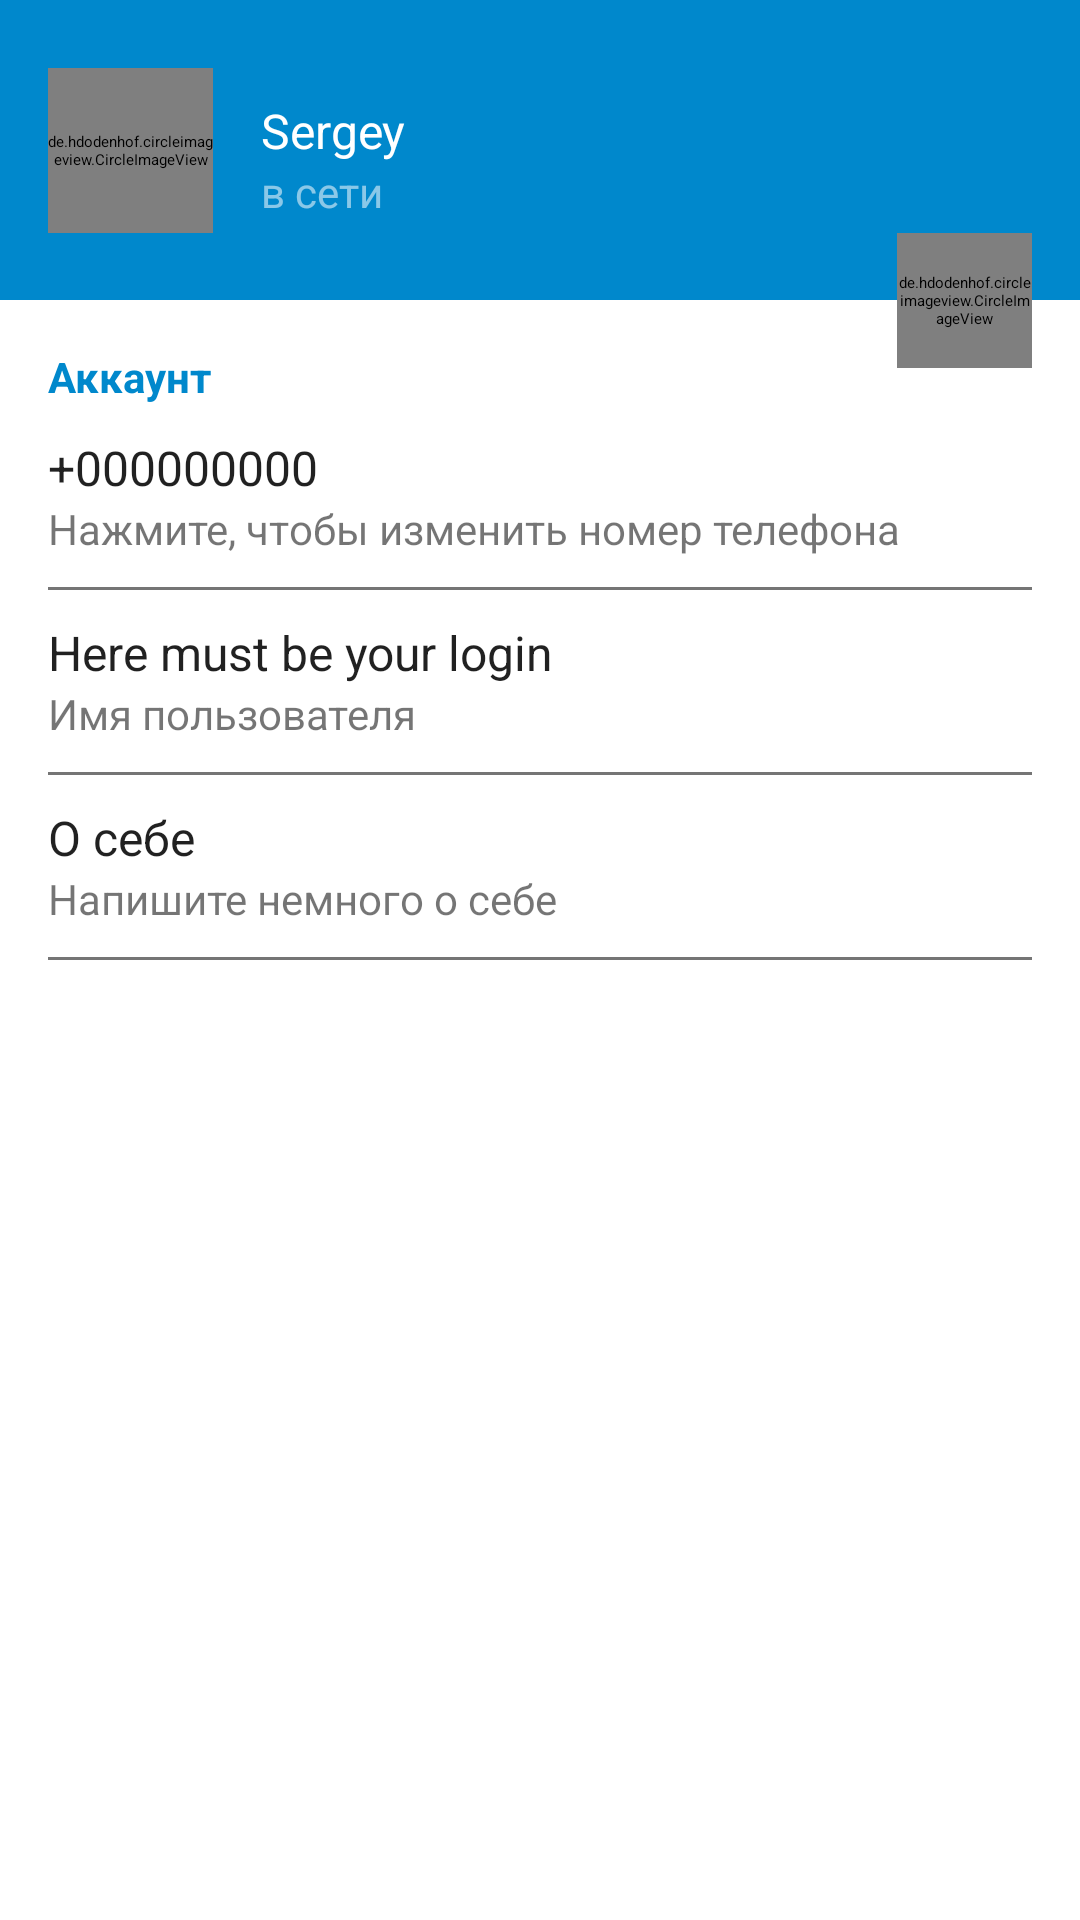

Produce the Android XML layout that renders to this screen, including the resource entries it uses.
<!-- AndroidManifest.xml: application theme Theme.MyKotlinMessenger -->
<!-- res/layout/fragment_settings.xml -->
<?xml version="1.0" encoding="utf-8"?>
<androidx.constraintlayout.widget.ConstraintLayout xmlns:android="http://schemas.android.com/apk/res/android"
    xmlns:app="http://schemas.android.com/apk/res-auto"
    xmlns:tools="http://schemas.android.com/tools"
    android:layout_width="match_parent"
    android:layout_height="match_parent"
    tools:context=".ui.fragments.SettingsFragment">

    <androidx.constraintlayout.widget.ConstraintLayout
        android:id="@+id/settings_header_block"
        android:layout_width="match_parent"
        android:layout_height="100dp"
        android:background="@color/colorPrimary"
        app:layout_constraintEnd_toEndOf="parent"
        app:layout_constraintStart_toStartOf="parent"
        app:layout_constraintTop_toTopOf="parent">

        <de.hdodenhof.circleimageview.CircleImageView
            android:id="@+id/settings_user_photo"
            android:layout_width="@dimen/settings_user_photo_width"
            android:layout_height="@dimen/settings_user_photo_height"
            android:src="@drawable/default_photo"
            app:layout_constraintTop_toTopOf="parent"
            app:layout_constraintBottom_toBottomOf="parent"
            app:layout_constraintStart_toStartOf="parent"
            android:layout_marginStart="@dimen/horizontal_margin"
            />

        <TextView
            android:id="@+id/settings_full_name"
            android:layout_width="wrap_content"
            android:layout_height="wrap_content"
            android:text="@string/settings_default_username"
            android:textColor="@color/colorAccent"
            android:textSize="@dimen/normalText"
            app:layout_constraintStart_toEndOf="@id/settings_user_photo"
            android:layout_marginStart="@dimen/horizontal_margin"
            app:layout_constraintTop_toTopOf="@id/settings_user_photo"
            android:layout_marginTop="@dimen/vertical_margin"
            />

        <TextView
            android:id="@+id/settings_status"
            android:layout_width="wrap_content"
            android:layout_height="wrap_content"
            android:text="@string/settings_default_status"
            android:textColor="@color/material_drawer_dark_secondary_text"
            android:textSize="@dimen/smallText"
            app:layout_constraintTop_toBottomOf="@id/settings_full_name"
            app:layout_constraintStart_toStartOf="@id/settings_full_name"
            />
    </androidx.constraintlayout.widget.ConstraintLayout>

    <TextView
        android:id="@+id/settings_text_account"
        android:layout_width="match_parent"
        android:layout_height="wrap_content"
        android:text="@string/settings_text_account"
        android:textColor="@color/colorPrimary"
        android:textSize="@dimen/smallText"
        android:textStyle="bold"
        app:layout_constraintTop_toBottomOf="@id/settings_header_block"
        android:layout_marginStart="@dimen/horizontal_margin"
        android:layout_marginTop="@dimen/vertical_large_margin"
        />

    <androidx.constraintlayout.widget.ConstraintLayout
        android:id="@+id/settings_btn_change_number_phone"
        app:layout_constraintStart_toStartOf="parent"
        app:layout_constraintTop_toBottomOf="@id/settings_text_account"
        style="@style/settingsButtons">

        <TextView
            android:id="@+id/settings_phone_number"
            android:text="@string/settings_default_number"
            app:layout_constraintStart_toStartOf="parent"
            app:layout_constraintTop_toTopOf="parent"
            style="@style/normalText" />
        <TextView
            android:id="@+id/settings_label_phone_number"
            android:text="@string/settings_label_phone_number"
            app:layout_constraintStart_toStartOf="parent"
            app:layout_constraintTop_toBottomOf="@id/settings_phone_number"
            style="@style/smallText" />
        <View
            app:layout_constraintTop_toBottomOf="@id/settings_label_phone_number"
            app:layout_constraintStart_toStartOf="parent"
            style="@style/separator" />
    </androidx.constraintlayout.widget.ConstraintLayout>

    <androidx.constraintlayout.widget.ConstraintLayout
        android:id="@+id/settings_btn_change_username"
        app:layout_constraintStart_toStartOf="parent"
        app:layout_constraintTop_toBottomOf="@id/settings_btn_change_number_phone"
        style="@style/settingsButtons">

        <TextView
            android:id="@+id/settings_username"
            android:text="@string/settings_default_login"
            app:layout_constraintStart_toStartOf="parent"
            app:layout_constraintTop_toTopOf="parent"
            style="@style/normalText" />
        <TextView
            android:id="@+id/settings_label_username"
            android:text="@string/settings_label_login"
            app:layout_constraintStart_toStartOf="parent"
            app:layout_constraintTop_toBottomOf="@id/settings_username"
            style="@style/smallText" />
        <View
            app:layout_constraintTop_toBottomOf="@id/settings_label_username"
            app:layout_constraintStart_toStartOf="parent"
            style="@style/separator" />
    </androidx.constraintlayout.widget.ConstraintLayout>

    <androidx.constraintlayout.widget.ConstraintLayout
        android:id="@+id/settings_btn_change_bio"
        app:layout_constraintStart_toStartOf="parent"
        app:layout_constraintTop_toBottomOf="@id/settings_btn_change_username"
        style="@style/settingsButtons">

        <TextView
            android:id="@+id/settings_bio"
            android:text="@string/settings_default_bio"
            app:layout_constraintStart_toStartOf="parent"
            app:layout_constraintTop_toTopOf="parent"
            style="@style/normalText" />
        <TextView
            android:id="@+id/settings_label_bio"
            android:text="@string/settings_label_bio"
            app:layout_constraintStart_toStartOf="parent"
            app:layout_constraintTop_toBottomOf="@id/settings_bio"
            style="@style/smallText" />
        <View
            app:layout_constraintTop_toBottomOf="@id/settings_label_bio"
            app:layout_constraintStart_toStartOf="parent"
            style="@style/separator" />
    </androidx.constraintlayout.widget.ConstraintLayout>

    <de.hdodenhof.circleimageview.CircleImageView
        android:id="@+id/settings_change_photo"
        android:layout_width="@dimen/settings_btn_change_photo_width"
        android:layout_height="@dimen/settings_btn_change_photo_height"
        android:src="@drawable/ic_camera"
        app:civ_circle_background_color="@color/colorAccent"
        app:civ_border_color="@color/material_drawer_secondary_text"
        app:civ_border_width="@dimen/settings_user_photo_border"
        app:layout_constraintTop_toBottomOf="@id/settings_header_block"
        app:layout_constraintBottom_toBottomOf="@id/settings_header_block"
        app:layout_constraintEnd_toEndOf="parent"
        android:layout_marginEnd="@dimen/horizontal_margin"
        />

</androidx.constraintlayout.widget.ConstraintLayout>
<!-- resources referenced by this layout -->
<resources>
  <color name="colorAccent">#FFFFFF</color>
  <color name="colorPrimary">#0088CC</color>
  <color name="material_drawer_dark_secondary_text">#8AFFFFFF</color>
  <color name="material_drawer_secondary_text">#8A000000</color>
  <dimen name="horizontal_margin">16dp</dimen>
  <dimen name="normalText">16sp</dimen>
  <dimen name="settings_btn_change_photo_height">45dp</dimen>
  <dimen name="settings_btn_change_photo_width">45dp</dimen>
  <dimen name="settings_user_photo_border">1dp</dimen>
  <dimen name="settings_user_photo_height">55dp</dimen>
  <dimen name="settings_user_photo_width">55dp</dimen>
  <dimen name="smallText">14sp</dimen>
  <dimen name="vertical_large_margin">16dp</dimen>
  <dimen name="vertical_margin">10dp</dimen>
  <string name="settings_default_bio">О себе</string>
  <string name="settings_default_login">Here must be your login</string>
  <string name="settings_default_number">+000000000</string>
  <string name="settings_default_status">в сети</string>
  <string name="settings_default_username">Sergey</string>
  <string name="settings_label_bio">Напишите немного о себе</string>
  <string name="settings_label_login">Имя пользователя</string>
  <string name="settings_label_phone_number">Нажмите, чтобы изменить номер телефона</string>
  <string name="settings_text_account">Аккаунт</string>
  <style name="normalText">
          <item name="android:layout_width">wrap_content</item>
          <item name="android:layout_height">wrap_content</item>
          <item name="android:textSize">@dimen/normalText</item>
          <item name="android:textColor">@color/material_drawer_primary_text</item>
          <item name="android:layout_marginStart">@dimen/horizontal_margin</item>
      </style>
  <style name="settingsButtons">
          <item name="android:layout_width">match_parent</item>
          <item name="android:layout_height">wrap_content</item>
          <item name="android:layout_marginTop">@dimen/vertical_margin</item>
          <item name="android:clickable">true</item>
          <item name="android:background">@drawable/ripple_effect</item>
      </style>
  <style name="smallText">
          <item name="android:layout_width">wrap_content</item>
          <item name="android:layout_height">wrap_content</item>
          <item name="android:textSize">@dimen/smallText</item>
          <item name="android:textColor">@color/material_drawer_secondary_text</item>
          <item name="android:layout_marginStart">@dimen/horizontal_margin</item>
      </style>
  <color name="material_drawer_primary_text">#DE000000</color>
  <!-- drawable ripple_effect (drawable) -->
  <?xml version="1.0" encoding="utf-8"?>
  <ripple xmlns:android="http://schemas.android.com/apk/res/android"
      android:color="@color/material_drawer_secondary_text">
      <item android:state_pressed="true">
          <shape android:shape="rectangle">
              <solid android:color="@color/colorAccent"/>
              <corners android:radius="@dimen/settings_ripple_effect_radius"/>
          </shape>
      </item>
  
  </ripple>
  <color name="colorPrimaryDark">#0066CC</color>
  <style name="actionMenu" parent="Theme.AppCompat.Light">
          <item name="background">@color/colorAccent</item>
          <item name="actionMenuTextColor">@color/black</item>
      </style>
  <color name="material_drawer_background">#F9F9F9</color>
  <color name="material_drawer_primary_icon">#8A000000</color>
  <color name="material_drawer_hint_text">#42000000</color>
  <color name="material_drawer_divider">#1F000000</color>
  <color name="material_drawer_selected">#1F2196F3</color>
  <color name="material_drawer_selected_text">#2196F3</color>
  <color name="material_drawer_header_selection_text">#FFFFFF</color>
  <color name="material_drawer_dark_header_selection_subtext">#B3FFFFFF</color>
  <dimen name="settings_ripple_effect_radius">4dp</dimen>
  <color name="black">#FF000000</color>
</resources>
